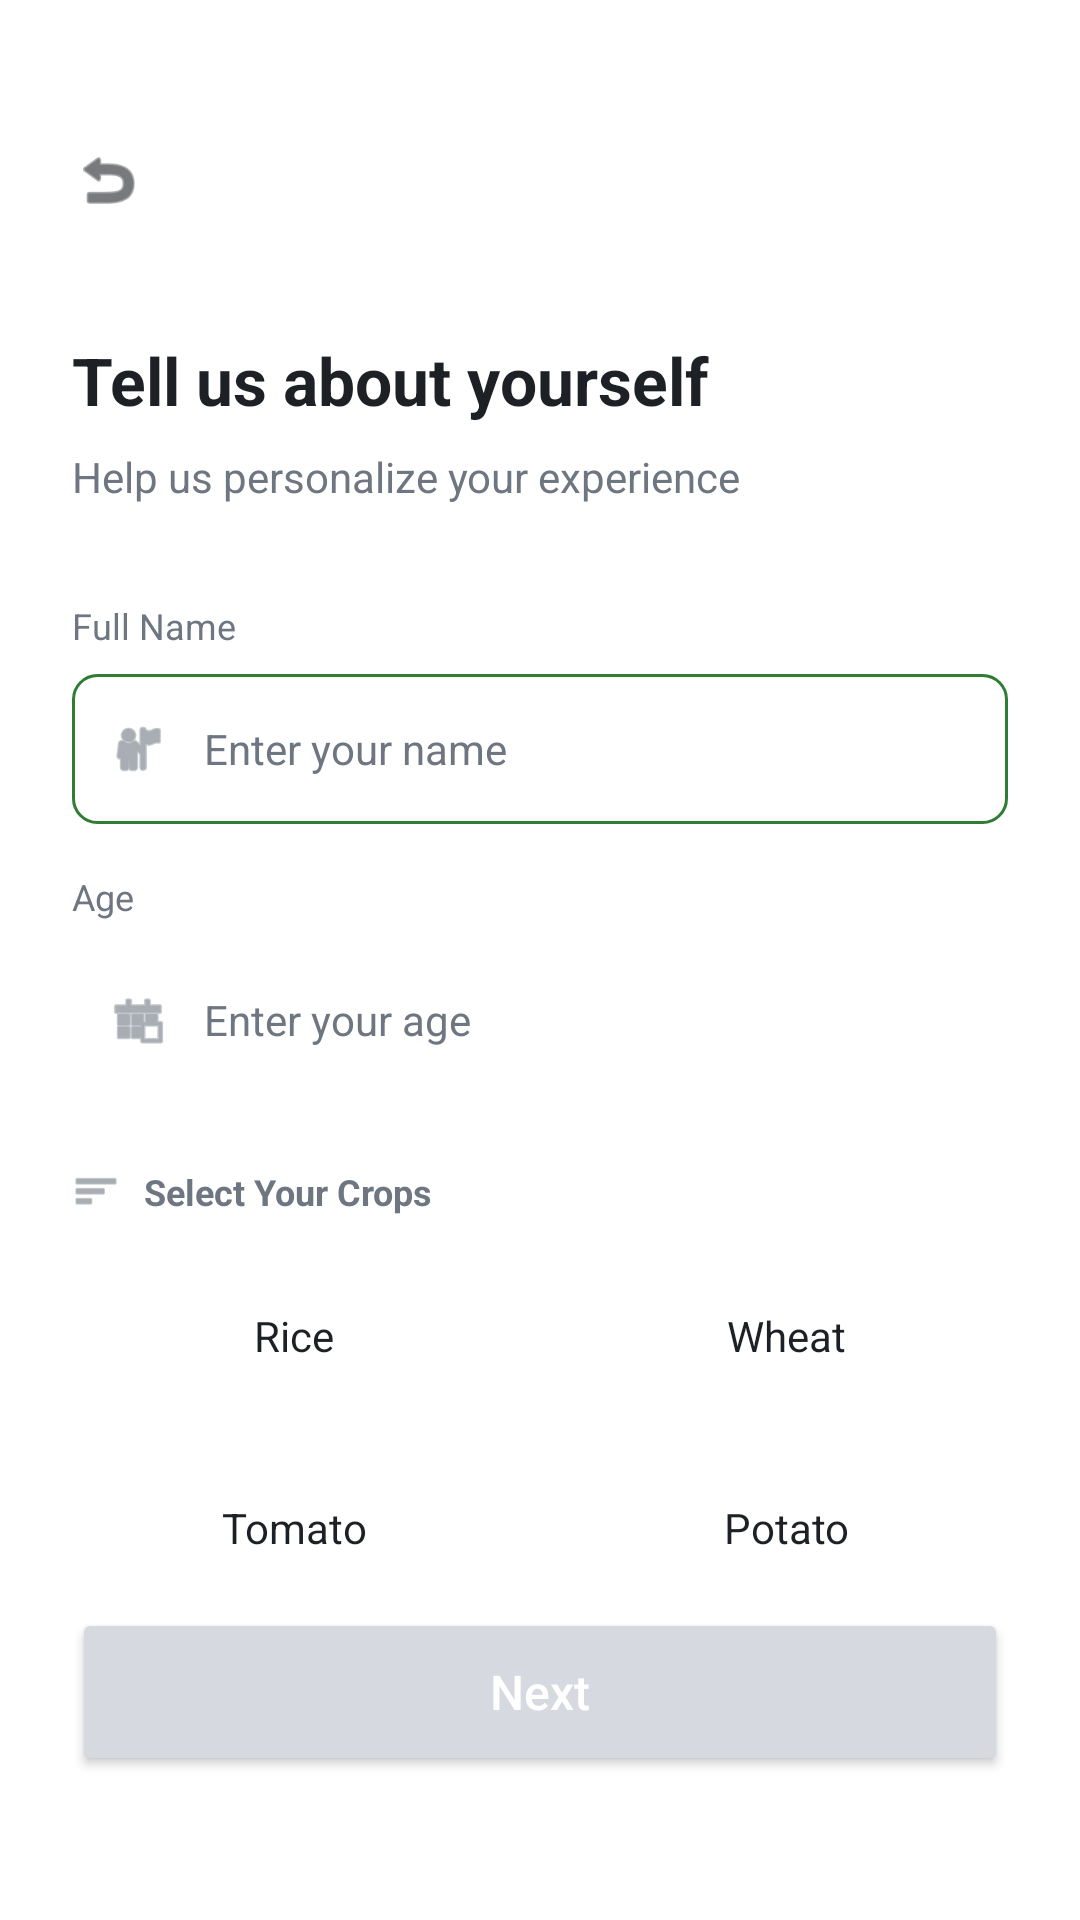

Layout XML and referenced resources for this Android screen:
<!-- AndroidManifest.xml: application theme Theme.AgroAssist -->
<!-- res/layout/activity_profile_setup.xml -->
<?xml version="1.0" encoding="utf-8"?>
<androidx.constraintlayout.widget.ConstraintLayout 
    xmlns:android="http://schemas.android.com/apk/res/android"
    xmlns:app="http://schemas.android.com/apk/res-auto"
    xmlns:tools="http://schemas.android.com/tools"
    android:layout_width="match_parent"
    android:layout_height="match_parent"
    android:background="@color/white"
    android:padding="24dp"
    tools:context=".ProfileSetupActivity">

    <ImageView
        android:id="@+id/backButton"
        android:layout_width="24dp"
        android:layout_height="24dp"
        android:layout_marginTop="24dp"
        android:src="@android:drawable/ic_menu_revert"
        app:layout_constraintStart_toStartOf="parent"
        app:layout_constraintTop_toTopOf="parent"
        app:tint="@color/text_primary" />

    <TextView
        android:id="@+id/titleText"
        android:layout_width="wrap_content"
        android:layout_height="wrap_content"
        android:layout_marginTop="40dp"
        android:text="Tell us about yourself"
        android:textColor="@color/text_primary"
        android:textSize="22sp"
        android:textStyle="bold"
        app:layout_constraintStart_toStartOf="parent"
        app:layout_constraintTop_toBottomOf="@id/backButton" />

    <TextView
        android:id="@+id/subtitleText"
        android:layout_width="wrap_content"
        android:layout_height="wrap_content"
        android:layout_marginTop="8dp"
        android:text="Help us personalize your experience"
        android:textColor="@color/text_secondary"
        android:textSize="14sp"
        app:layout_constraintStart_toStartOf="parent"
        app:layout_constraintTop_toBottomOf="@id/titleText" />

    <TextView
        android:id="@+id/nameLabel"
        android:layout_width="wrap_content"
        android:layout_height="wrap_content"
        android:layout_marginTop="32dp"
        android:text="Full Name"
        android:textColor="@color/text_secondary"
        android:textSize="12sp"
        app:layout_constraintStart_toStartOf="parent"
        app:layout_constraintTop_toBottomOf="@id/subtitleText" />

    <LinearLayout
        android:id="@+id/nameContainer"
        android:layout_width="match_parent"
        android:layout_height="50dp"
        android:layout_marginTop="8dp"
        android:background="@drawable/edit_text_bg_active"
        android:gravity="center_vertical"
        android:orientation="horizontal"
        android:paddingHorizontal="12dp"
        app:layout_constraintTop_toBottomOf="@id/nameLabel">

        <ImageView
            android:layout_width="20dp"
            android:layout_height="20dp"
            android:src="@android:drawable/ic_menu_myplaces" 
            app:tint="@color/text_secondary" />

        <EditText
            android:id="@+id/nameInput"
            android:layout_width="match_parent"
            android:layout_height="match_parent"
            android:layout_marginStart="12dp"
            android:background="@null"
            android:hint="Enter your name"
            android:inputType="textPersonName"
            android:textColor="@color/text_primary"
            android:textColorHint="@color/text_secondary"
            android:textSize="14sp" />
    </LinearLayout>

    <TextView
        android:id="@+id/ageLabel"
        android:layout_width="wrap_content"
        android:layout_height="wrap_content"
        android:layout_marginTop="16dp"
        android:text="Age"
        android:textColor="@color/text_secondary"
        android:textSize="12sp"
        app:layout_constraintStart_toStartOf="parent"
        app:layout_constraintTop_toBottomOf="@id/nameContainer" />

    <LinearLayout
        android:id="@+id/ageContainer"
        android:layout_width="match_parent"
        android:layout_height="50dp"
        android:layout_marginTop="8dp"
        android:background="@drawable/edit_text_bg"
        android:gravity="center_vertical"
        android:orientation="horizontal"
        android:paddingHorizontal="12dp"
        app:layout_constraintTop_toBottomOf="@id/ageLabel">

        <ImageView
            android:layout_width="20dp"
            android:layout_height="20dp"
            android:src="@android:drawable/ic_menu_today" 
            app:tint="@color/text_secondary" />

        <EditText
            android:id="@+id/ageInput"
            android:layout_width="match_parent"
            android:layout_height="match_parent"
            android:layout_marginStart="12dp"
            android:background="@null"
            android:hint="Enter your age"
            android:inputType="number"
            android:textColor="@color/text_primary"
            android:textColorHint="@color/text_secondary"
            android:textSize="14sp" />
    </LinearLayout>

    <LinearLayout
        android:id="@+id/cropsLabelContainer"
        android:layout_width="wrap_content"
        android:layout_height="wrap_content"
        android:layout_marginTop="24dp"
        android:orientation="horizontal"
        android:gravity="center_vertical"
        app:layout_constraintStart_toStartOf="parent"
        app:layout_constraintTop_toBottomOf="@id/ageContainer">
        
        <ImageView
            android:layout_width="16dp"
            android:layout_height="16dp"
            android:src="@android:drawable/ic_menu_sort_by_size" 
            app:tint="@color/text_secondary" />
            
        <TextView
            android:layout_width="wrap_content"
            android:layout_height="wrap_content"
            android:layout_marginStart="8dp"
            android:text="Select Your Crops"
            android:textColor="@color/text_secondary"
            android:textSize="12sp"
            android:textStyle="bold" />
    </LinearLayout>

    <GridLayout
        android:layout_width="match_parent"
        android:layout_height="wrap_content"
        android:layout_marginTop="12dp"
        android:columnCount="2"
        android:useDefaultMargins="true"
        app:layout_constraintTop_toBottomOf="@id/cropsLabelContainer">

        <TextView
            android:id="@+id/cropRice"
            android:layout_width="0dp"
            android:layout_height="48dp"
            android:layout_columnWeight="1"
            android:layout_marginEnd="8dp"
            android:layout_marginBottom="12dp"
            android:background="@drawable/crop_pill_bg"
            android:gravity="center"
            android:text="Rice"
            android:textColor="@color/text_primary"
            android:textSize="14sp" />

        <TextView
            android:id="@+id/cropWheat"
            android:layout_width="0dp"
            android:layout_height="48dp"
            android:layout_columnWeight="1"
            android:layout_marginStart="8dp"
            android:layout_marginBottom="12dp"
            android:background="@drawable/crop_pill_bg"
            android:gravity="center"
            android:text="Wheat"
            android:textColor="@color/text_primary"
            android:textSize="14sp" />

        <TextView
            android:id="@+id/cropTomato"
            android:layout_width="0dp"
            android:layout_height="48dp"
            android:layout_columnWeight="1"
            android:layout_marginEnd="8dp"
            android:layout_marginBottom="12dp"
            android:background="@drawable/crop_pill_bg"
            android:gravity="center"
            android:text="Tomato"
            android:textColor="@color/text_primary"
            android:textSize="14sp" />

        <TextView
            android:id="@+id/cropPotato"
            android:layout_width="0dp"
            android:layout_height="48dp"
            android:layout_columnWeight="1"
            android:layout_marginStart="8dp"
            android:layout_marginBottom="12dp"
            android:background="@drawable/crop_pill_bg"
            android:gravity="center"
            android:text="Potato"
            android:textColor="@color/text_primary"
            android:textSize="14sp" />

        <TextView
            android:id="@+id/cropCotton"
            android:layout_width="0dp"
            android:layout_height="48dp"
            android:layout_columnWeight="1"
            android:layout_marginEnd="8dp"
            android:layout_marginBottom="12dp"
            android:background="@drawable/crop_pill_bg"
            android:gravity="center"
            android:text="Cotton"
            android:textColor="@color/text_primary"
            android:textSize="14sp" />

        <TextView
            android:id="@+id/cropSugarcane"
            android:layout_width="0dp"
            android:layout_height="48dp"
            android:layout_columnWeight="1"
            android:layout_marginStart="8dp"
            android:layout_marginBottom="12dp"
            android:background="@drawable/crop_pill_bg"
            android:gravity="center"
            android:text="Sugarcane"
            android:textColor="@color/text_primary"
            android:textSize="14sp" />

    </GridLayout>

    <Button
        android:id="@+id/nextButton"
        android:layout_width="match_parent"
        android:layout_height="56dp"
        android:layout_marginBottom="24dp"
        android:backgroundTint="#D6D9E0" 
        android:text="Next"
        android:textAllCaps="false"
        android:textColor="@color/white"
        android:textSize="16sp"
        app:layout_constraintBottom_toBottomOf="parent" />

</androidx.constraintlayout.widget.ConstraintLayout>
<!-- resources referenced by this layout -->
<resources>
  <color name="text_primary">#1D2125</color>
  <color name="text_secondary">#6E7781</color>
  <color name="white">#FFFFFF</color>
  <!-- drawable edit_text_bg_active (drawable) -->
  <?xml version="1.0" encoding="utf-8"?>
  <shape xmlns:android="http://schemas.android.com/apk/res/android" android:shape="rectangle">
      <stroke android:width="1dp" android:color="@color/primary_green"/>
      <solid android:color="#FFFFFF"/>
      <corners android:radius="8dp"/>
  </shape>
  <style name="Theme.AgroAssist" parent="Theme.MaterialComponents.DayNight.NoActionBar">
          <item name="colorPrimary">@color/primary_green</item>
          <item name="colorPrimaryVariant">@color/white</item>
          <item name="colorOnPrimary">@color/white</item>
          <item name="android:statusBarColor">@color/white</item>
          <item name="android:windowLightStatusBar">true</item>
      </style>
  <color name="primary_green">#2E7D32</color>
</resources>
